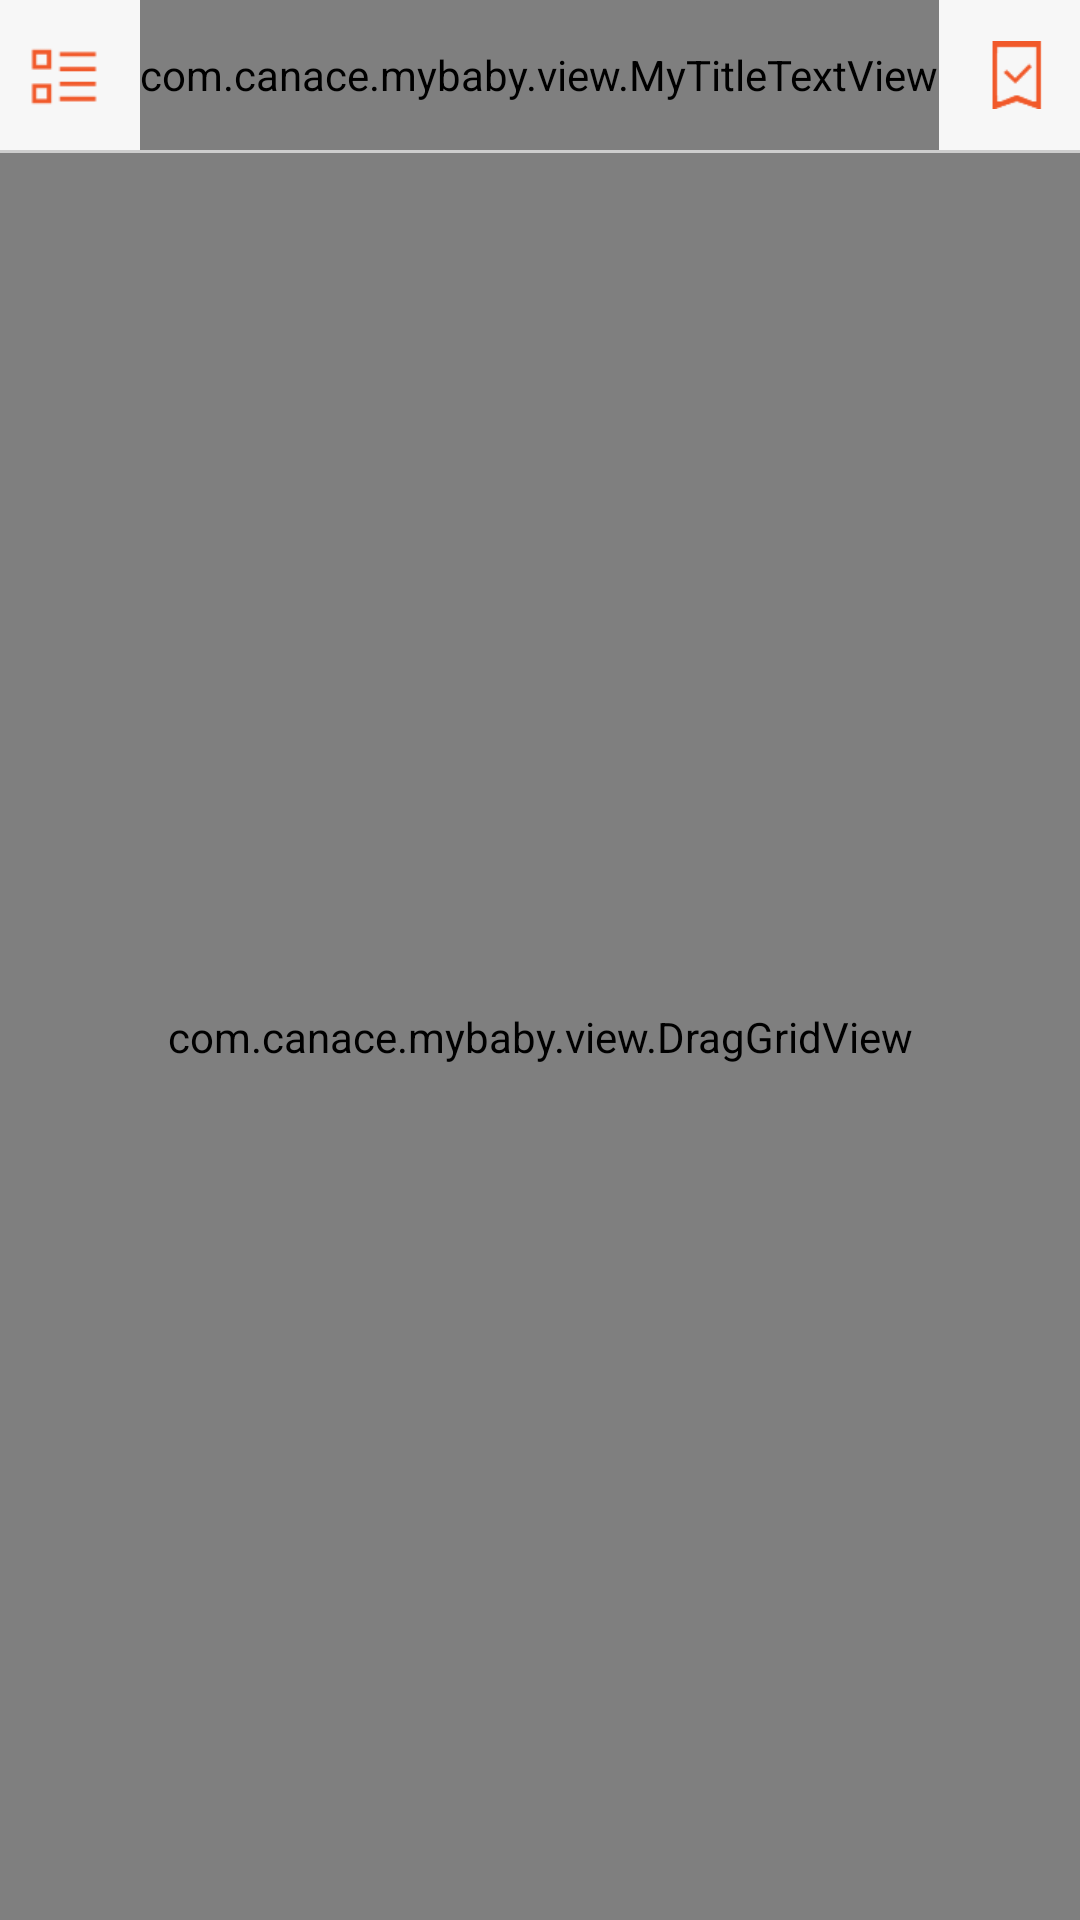

Produce the Android XML layout that renders to this screen, including the resource entries it uses.
<!-- AndroidManifest.xml: application theme AppTheme -->
<!-- res/layout/activity_home.xml -->
<RelativeLayout xmlns:android="http://schemas.android.com/apk/res/android"
    xmlns:tools="http://schemas.android.com/tools"
    android:layout_width="match_parent"
    android:layout_height="match_parent"
    android:background="@color/mybaby_background" >

    <RelativeLayout
        android:id="@+id/titlebar"
        android:layout_width="fill_parent"
        android:layout_height="50dip"
        android:layout_alignParentTop="true"
        android:background="@color/mybaby_titlebar_background" >

        <ImageView
            android:id="@+id/buttonmenu"
            android:layout_width="wrap_content"
            android:layout_height="match_parent"
            android:layout_alignParentLeft="true"
            android:layout_centerVertical="true"
            android:padding="10dip"
            android:src="@drawable/menubutton_red" />
        
        <ImageView
            android:id="@+id/buttonfaceplay"
            android:layout_width="wrap_content"
            android:layout_height="match_parent"
            android:layout_toRightOf="@id/buttonmenu"
            android:layout_centerVertical="true"
            android:padding="10dip"
            android:src="@drawable/faceplaybutton" />

        <com.canace.mybaby.view.MyTitleTextView
            android:id="@+id/title"
            android:layout_width="wrap_content"
            android:layout_height="match_parent"
            android:layout_centerInParent="true"
            android:layout_centerVertical="true"
            android:gravity="center"
            android:text="宝贝相册"
            android:textColor="@color/mybaby_default_color"
            android:textSize="22sp" />

        <ImageView
            android:id="@+id/buttonsort"
            android:layout_width="wrap_content"
            android:layout_height="match_parent"
            android:layout_alignParentRight="true"
            android:layout_centerVertical="true"
            android:padding="10dip"
            android:src="@drawable/homebutton_red" />

        <TextView
            android:id="@+id/status"
            android:layout_width="wrap_content"
            android:layout_height="wrap_content"
            android:layout_centerVertical="true"
            android:layout_toLeftOf="@id/buttonsort"
            android:textColor="@color/mybaby_default_color"
            android:textSize="15sp" />
    </RelativeLayout>

    <ImageView
        android:id="@+id/line"
        android:layout_width="fill_parent"
        android:layout_height="1dip"
        android:layout_below="@id/titlebar"
        android:background="@color/mybaby_titlebar_line" />

    <FrameLayout
        android:layout_width="match_parent"
        android:layout_height="match_parent"
        android:layout_below="@id/line" >

        <com.canace.mybaby.view.DragGridView
            android:id="@+id/dragGridView"
            android:layout_width="fill_parent"
            android:layout_height="match_parent"
            android:cacheColorHint="@android:color/transparent"
            android:columnWidth="130dip"
            android:horizontalSpacing="3dip"
            android:numColumns="3"
            android:scrollbarStyle="insideOverlay"
            android:scrollbarThumbVertical="@drawable/scrollbar_vertical_thumb"
            android:scrollbarTrackVertical="@drawable/scrollbar_vertical_track"
            android:scrollbars="vertical"
            android:stretchMode="columnWidth"
            android:verticalSpacing="1dip" />

        <RelativeLayout
            android:id="@+id/sort_bar"
            android:layout_width="match_parent"
            android:layout_height="match_parent"
            android:visibility="gone" >

            <RelativeLayout
                android:layout_width="match_parent"
                android:layout_height="wrap_content"
                android:layout_alignParentTop="true"
                android:background="#99999999" >

                <TextView
                    android:id="@+id/sort_hint"
                    android:layout_width="wrap_content"
                    android:layout_height="wrap_content"
                    android:layout_alignParentLeft="true"
                    android:layout_centerVertical="true"
                    android:padding="10dip"
                    android:text="排序方式："
                    android:textColor="#000000" />

                <ImageView
                    android:id="@+id/sort_time_image"
                    android:layout_width="wrap_content"
                    android:layout_height="wrap_content"
                    android:layout_centerVertical="true"
                    android:layout_toRightOf="@id/sort_hint"
                    android:padding="-5dip"
                    android:src="@drawable/down" />

                <TextView
                    android:id="@+id/sort_time"
                    android:layout_width="wrap_content"
                    android:layout_height="wrap_content"
                    android:layout_centerVertical="true"
                    android:layout_toRightOf="@id/sort_time_image"
                    android:paddingRight="10dip"
                    android:text="时间"
                    android:textColor="@color/mybaby_default_color" />

                <ImageView
                    android:id="@+id/sort_smile_image"
                    android:layout_width="wrap_content"
                    android:layout_height="wrap_content"
                    android:layout_centerVertical="true"
                    android:layout_toRightOf="@id/sort_time"
                    android:padding="-5dip"
                    android:src="@drawable/down"
                    android:visibility="invisible" />

                <TextView
                    android:id="@+id/sort_smile"
                    android:layout_width="wrap_content"
                    android:layout_height="wrap_content"
                    android:layout_centerVertical="true"
                    android:layout_toRightOf="@id/sort_smile_image"
                    android:paddingRight="10dip"
                    android:text="笑容"
                    android:textColor="@color/mybaby_default_color" />

                <ImageView
                    android:id="@+id/sort_quality_image"
                    android:layout_width="wrap_content"
                    android:layout_height="wrap_content"
                    android:layout_centerVertical="true"
                    android:layout_toRightOf="@id/sort_smile"
                    android:padding="-5dip"
                    android:rotation="180"
                    android:src="@drawable/down"
                    android:visibility="invisible" />

                <TextView
                    android:id="@+id/sort_quality"
                    android:layout_width="wrap_content"
                    android:layout_height="wrap_content"
                    android:layout_centerVertical="true"
                    android:layout_toRightOf="@id/sort_quality_image"
                    android:paddingRight="10dip"
                    android:text="图片质量"
                    android:textColor="@color/mybaby_default_color"
                    android:visibility="invisible" />

                <ImageView
                    android:id="@+id/refresh_image"
                    android:layout_width="wrap_content"
                    android:layout_height="wrap_content"
                    android:layout_alignParentRight="true"
                    android:layout_centerVertical="true"
                    android:paddingRight="10dip"
                    android:src="@drawable/refreshbutton" />

                <TextView
                    android:id="@+id/refresh_text"
                    android:layout_width="wrap_content"
                    android:layout_height="wrap_content"
                    android:layout_centerVertical="true"
                    android:layout_toLeftOf="@id/refresh_image"
                    android:text="刷新"
                    android:textColor="@color/mybaby_default_color" />
            </RelativeLayout>
        </RelativeLayout>
    </FrameLayout>

</RelativeLayout>
<!-- resources referenced by this layout -->
<resources>
  <color name="mybaby_background">#EAEAEA</color>
  <color name="mybaby_default_color">#F1592A</color>
  <color name="mybaby_titlebar_background">#f7f7f7</color>
  <color name="mybaby_titlebar_line">#20000000</color>
  <!-- drawable faceplaybutton (drawable-xhdpi) -->
  <?xml version="1.0" encoding="UTF-8"?>
  
  <selector xmlns:android="http://schemas.android.com/apk/res/android" xmlns:android1="http://schemas.android.com/apk/res/android">
      <item android:state_pressed="true" android:drawable="@drawable/buttonfaceplay_gray" />
      <item android:state_checked="true" android:drawable="@drawable/buttonfaceplay_gray" />
      <item android:state_focused="true" android:drawable="@drawable/buttonfaceplay_gray" />
      <item android:drawable="@drawable/buttonfaceplay_gray" />
  </selector>
  <!-- drawable homebutton_red (drawable-xhdpi) -->
  <?xml version="1.0" encoding="UTF-8"?>
  
  <selector xmlns:android="http://schemas.android.com/apk/res/android" xmlns:android1="http://schemas.android.com/apk/res/android">
      <item android:state_pressed="true" android:drawable="@drawable/buttonhome_red" />
      <item android:state_checked="true" android:drawable="@drawable/buttonhome_red" />
      <item android:state_focused="true" android:drawable="@drawable/buttonhome_red" />
      <item android:drawable="@drawable/buttonhome_red" />
  </selector>
  <!-- drawable menubutton_red (drawable-xhdpi) -->
  <?xml version="1.0" encoding="UTF-8"?>
  
  <selector xmlns:android="http://schemas.android.com/apk/res/android" xmlns:android1="http://schemas.android.com/apk/res/android">
      <item android:state_pressed="true" android:drawable="@drawable/buttonmenu_red" />
      <item android:state_checked="true" android:drawable="@drawable/buttonmenu_red" />
      <item android:state_focused="true" android:drawable="@drawable/buttonmenu_red" />
      <item android:drawable="@drawable/buttonmenu_red" />
  </selector>
  <!-- drawable refreshbutton (drawable-xhdpi) -->
  <?xml version="1.0" encoding="UTF-8"?>
  
  <selector xmlns:android="http://schemas.android.com/apk/res/android" xmlns:android1="http://schemas.android.com/apk/res/android">
      <item android:state_pressed="true" android:drawable="@drawable/buttonrefresh1" />
      <item android:state_checked="true" android:drawable="@drawable/buttonrefresh1" />
      <item android:state_focused="true" android:drawable="@drawable/buttonrefresh1" />
      <item android:drawable="@drawable/buttonrefresh" />
  </selector>
  <!-- drawable scrollbar_vertical_thumb (drawable-xhdpi) -->
  <?xml version="1.0" encoding="utf-8"?>
  
  <shape xmlns:android="http://schemas.android.com/apk/res/android">
      <gradient android:startColor="#50505050" android:endColor="#c0C0C0C0"
              android:angle="0"/>
      <corners android:radius="6dp" />
  </shape>
  <!-- drawable scrollbar_vertical_track (drawable-xhdpi) -->
  <?xml version="1.0" encoding="utf-8"?>
  
  <shape xmlns:android="http://schemas.android.com/apk/res/android">
      <gradient android:startColor="#00000000" android:endColor="#00000000"
              android:angle="0"/>
      <corners android:radius="6dp" />
  </shape>
  <style name="AppTheme" parent="android:Theme.Light" />
  <!-- drawable buttonfaceplay_gray: png bitmap (drawable-xhdpi, 1194 bytes) -->
  <!-- drawable buttonhome_red: png bitmap (drawable-xhdpi, 3362 bytes) -->
  <!-- drawable buttonmenu_red: png bitmap (drawable-xhdpi, 467 bytes) -->
  <!-- drawable buttonrefresh1: png bitmap (drawable-xhdpi, 936 bytes) -->
  <!-- drawable buttonrefresh: png bitmap (drawable-xhdpi, 839 bytes) -->
</resources>
